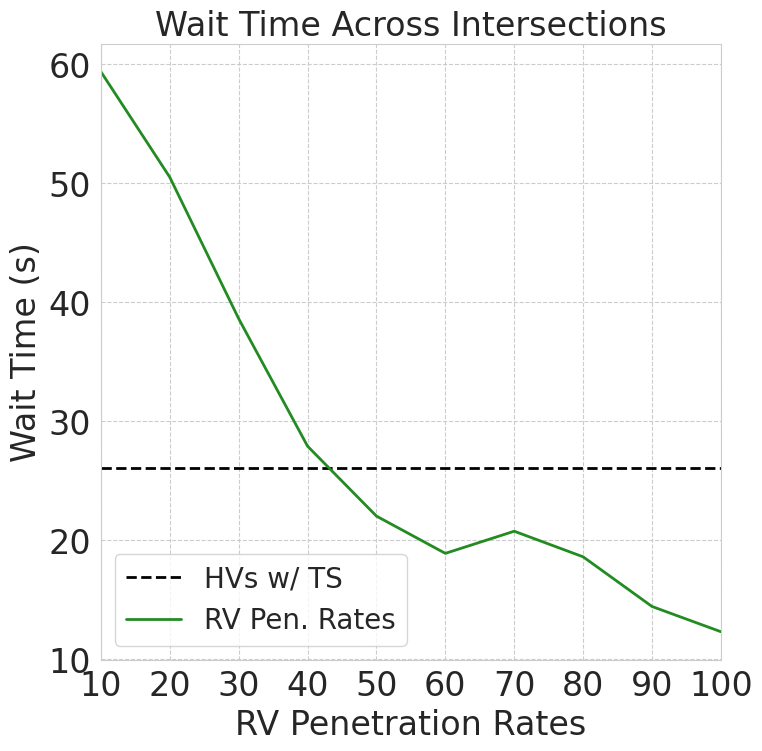

This chart was generated by the following Python code: (Note: this script raises an exception after producing the figure.)
import csv

import matplotlib.pyplot as plt
import seaborn as sns
sns.set_style("whitegrid", {"grid.linestyle": "--"})

# Initialize a graph
fig, ax = plt.subplots(figsize=(8,8), dpi=300)

x = [10,20,30,40,50,60,70,80,90,100]
fs = 24

y = [59.36, 50.50, 38.62, 27.91, 22.04, 18.91, 20.77, 18.62, 14.45, 12.33]
ax.hlines(26.08, 10, 100, color="black", label="HVs w/ TS", linestyles="--", linewidth=2)
ax.plot(x, y, color="forestgreen", label="RV Pen. Rates", linewidth=2)
ax.set_title("Wait Time Across Intersections", fontsize=fs)
ax.set_ylabel("Wait Time (s)", fontsize=fs)

# y = [0.7138, 0.7022, 0.6162, 0.5821, 0.5796, 0.5451, 0.5321, 0.5686, 0.5468, 0.5427]
# ax.hlines(0.7332, 10, 100, color="black", label="HVs w/ TS", linestyles="--", linewidth=2)
# ax.plot(x, y, color="slateblue", label="RV Pen. Rates", linewidth=2)
# ax.set_title("Fuel Consumption Across Intersections", fontsize=fs)
# ax.set_ylabel("Fuel Consumption (ml/s)", fontsize=fs)

# y = [1754.74, 1628.30, 1456.71, 1356.16, 1315.61, 1250.54, 1254.18, 1290.50, 1271.13, 1284.51]
# ax.hlines(1705.53, 10, 100, color="black", label="HVs w/ TS", linestyles="--", linewidth=2)
# ax.plot(x, y, color="lightcoral", label="RV Pen. Rates", linewidth=2)
# ax.set_title("CO$_2$ Emissions Across Intersections", fontsize=fs)
# ax.set_ylabel("CO$_2$ Emissions (mg/s)", fontsize=fs)

# y = [90.45, 86.33, 70.83, 63.00, 60.72, 53.65, 51.18, 56.72, 48.89, 47.60]
# ax.hlines(83.76, 10, 100, color="black", label="HVs w/ TS", linestyles="--", linewidth=2)
# ax.plot(x, y, color="lightcoral", label="RV Pen. Rates", linewidth=2)
# ax.set_title("CO Emissions Across Intersections", fontsize=fs)
# ax.set_ylabel("CO Emissions (mg/s)", fontsize=fs)

# y = [0.4507, 0.4313, 0.3560, 0.3185, 0.3080, 0.2739, 0.2619, 0.2891, 0.2523, 0.2462]
# ax.hlines(0.4212, 10, 100, color="black", label="HVs w/ TS", linestyles="--", linewidth=2)
# ax.plot(x, y, color="darkorchid", label="RV Pen. Rates", linewidth=2)
# ax.set_title("HC Emissions Across Intersections", fontsize=fs)
# ax.set_ylabel("HC Emissions (mg/s)", fontsize=fs)

# y = [0.7464, 0.7313, 0.6364, 0.5970, 0.5919, 0.5534, 0.5391, 0.5779, 0.5494, 0.5442]
# ax.hlines(0.7535, 10, 100, color="black", label="HVs w/ TS", linestyles="--", linewidth=2)
# ax.plot(x, y, color="darkorange", label="RV Pen. Rates", linewidth=2)
# ax.set_title("NOx Emissions Across Intersections", fontsize=fs)
# ax.set_ylabel("NOx Emissions (mg/s)", fontsize=fs)

ax.set_xlabel("RV Penetration Rates", fontsize=fs)
ax.set_xlim(10, 100)
plt.xticks(fontsize=fs)
plt.yticks(fontsize=fs)

ax.legend(fontsize=fs-4, loc="lower left")
plt.savefig('./imgs/intersection_graphs/fuel_consumption.png', bbox_inches="tight")
